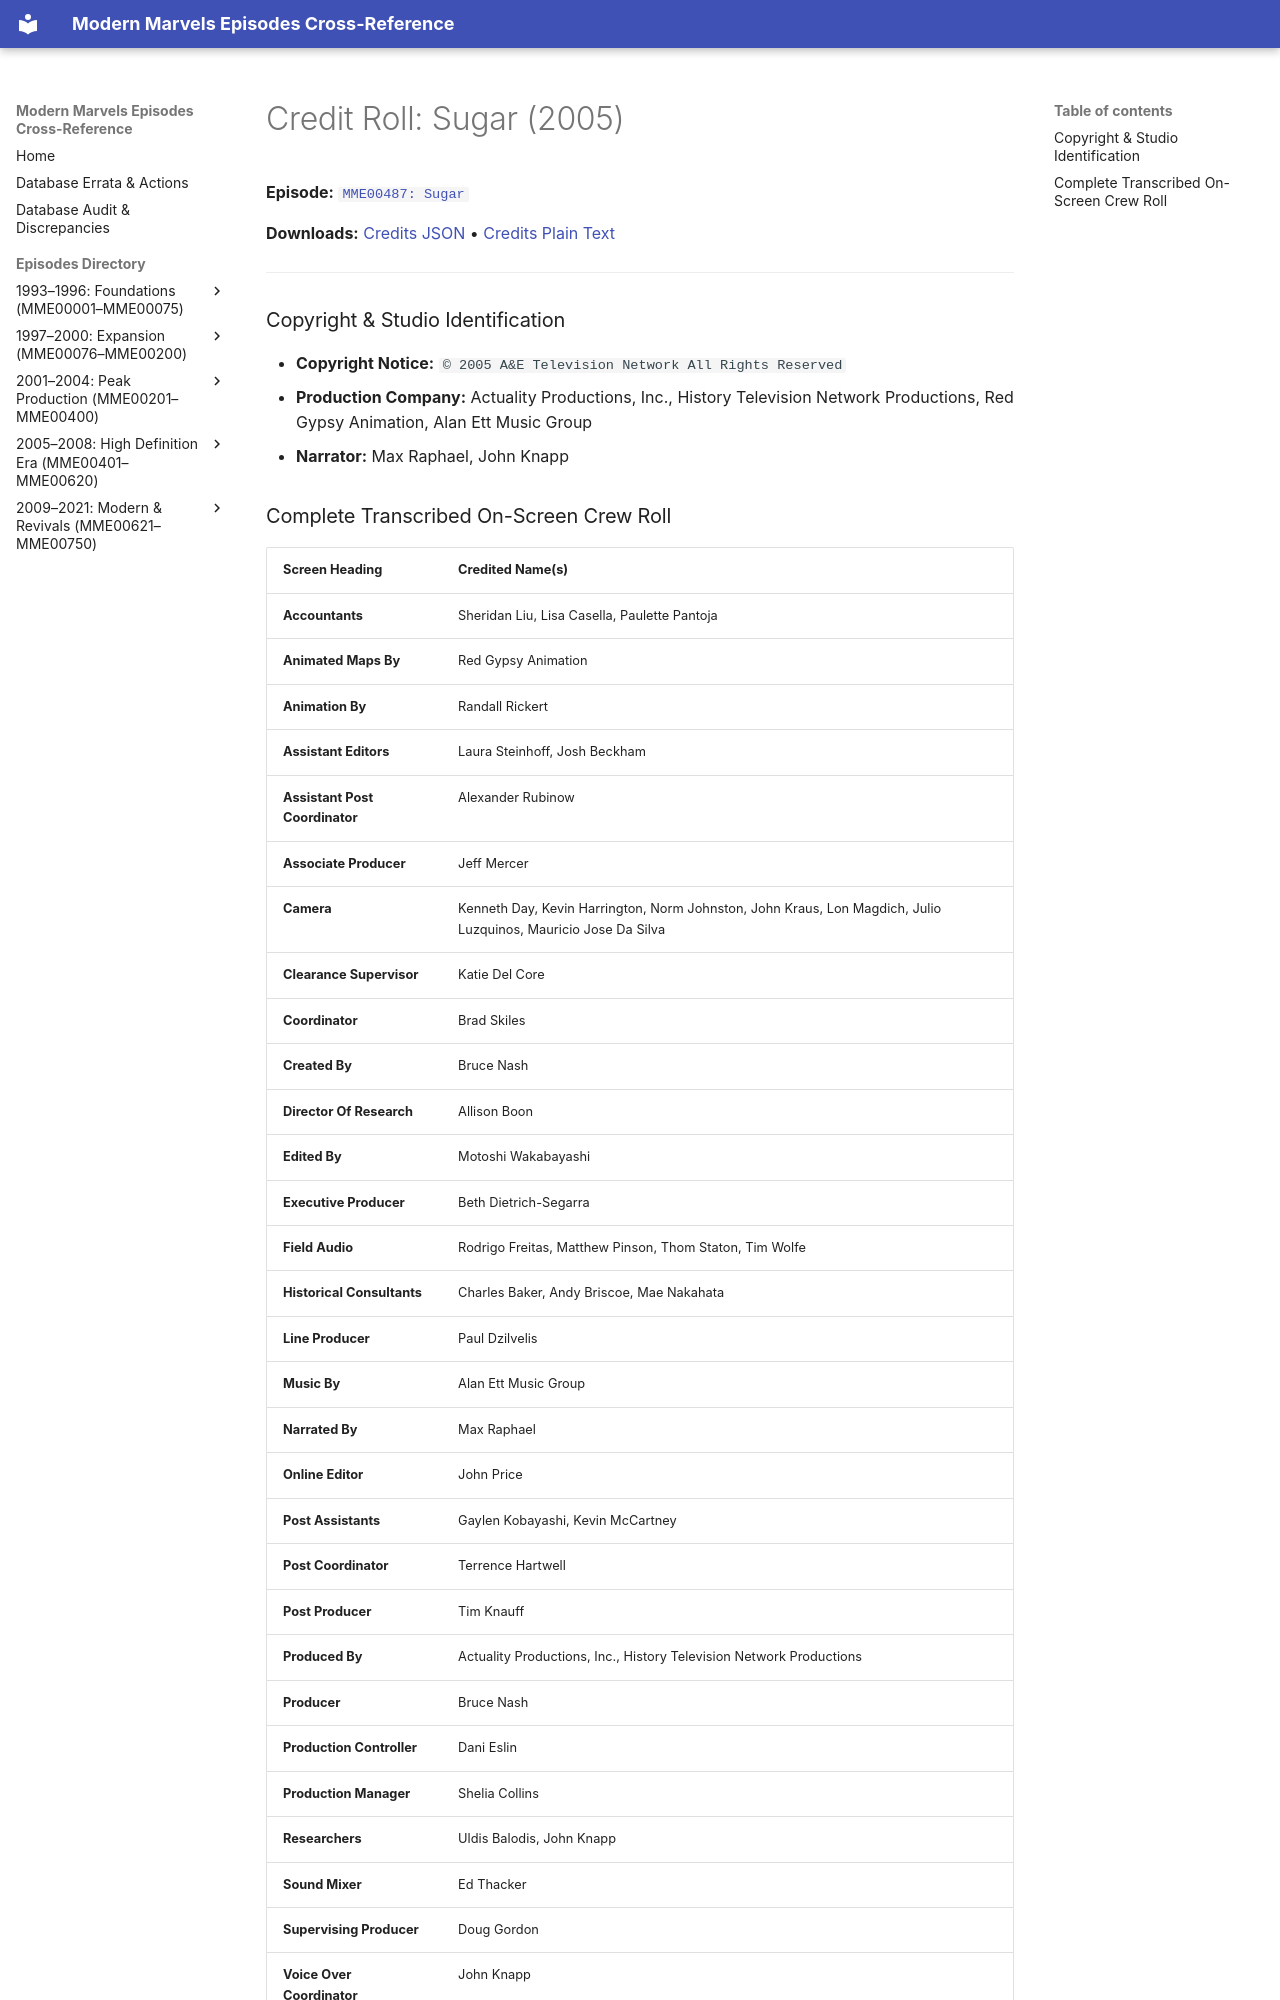

repository: ModernMarvelsFan/ModernMarvels · page: credits/MME00487-credits/index.html · generator: mkdocs

# Credit Roll: Sugar (2005)
**Episode:** [`MME00487: Sugar`](../episodes/MME00487.md)

**Downloads:** [Credits JSON](json/MME00487-credits.json) • [Credits Plain Text](txt/MME00487-credits.txt)

---

### Copyright & Studio Identification
* **Copyright Notice:** `© 2005 A&E Television Network All Rights Reserved`
* **Production Company:** Actuality Productions, Inc., History Television Network Productions, Red Gypsy Animation, Alan Ett Music Group
* **Narrator:** Max Raphael, John Knapp
